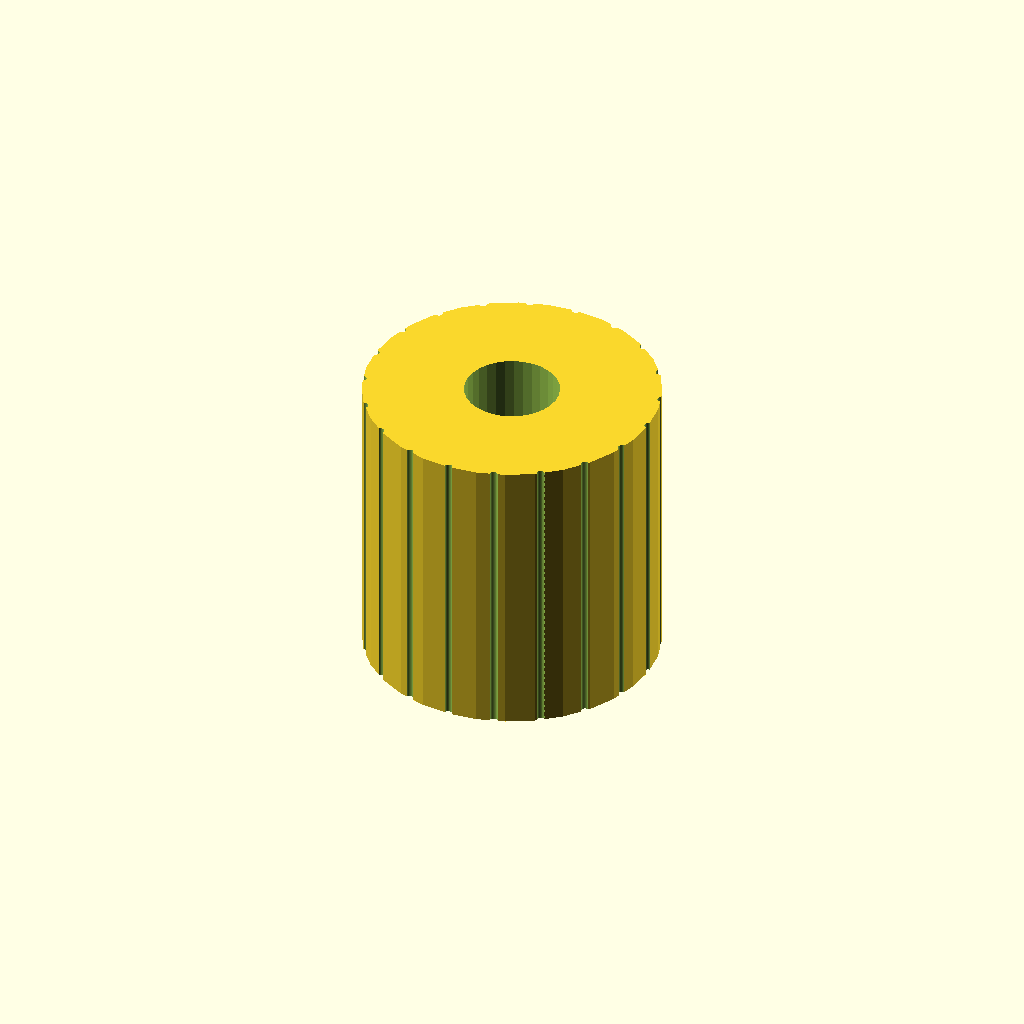
Cell 1 — every parameter at its default value.
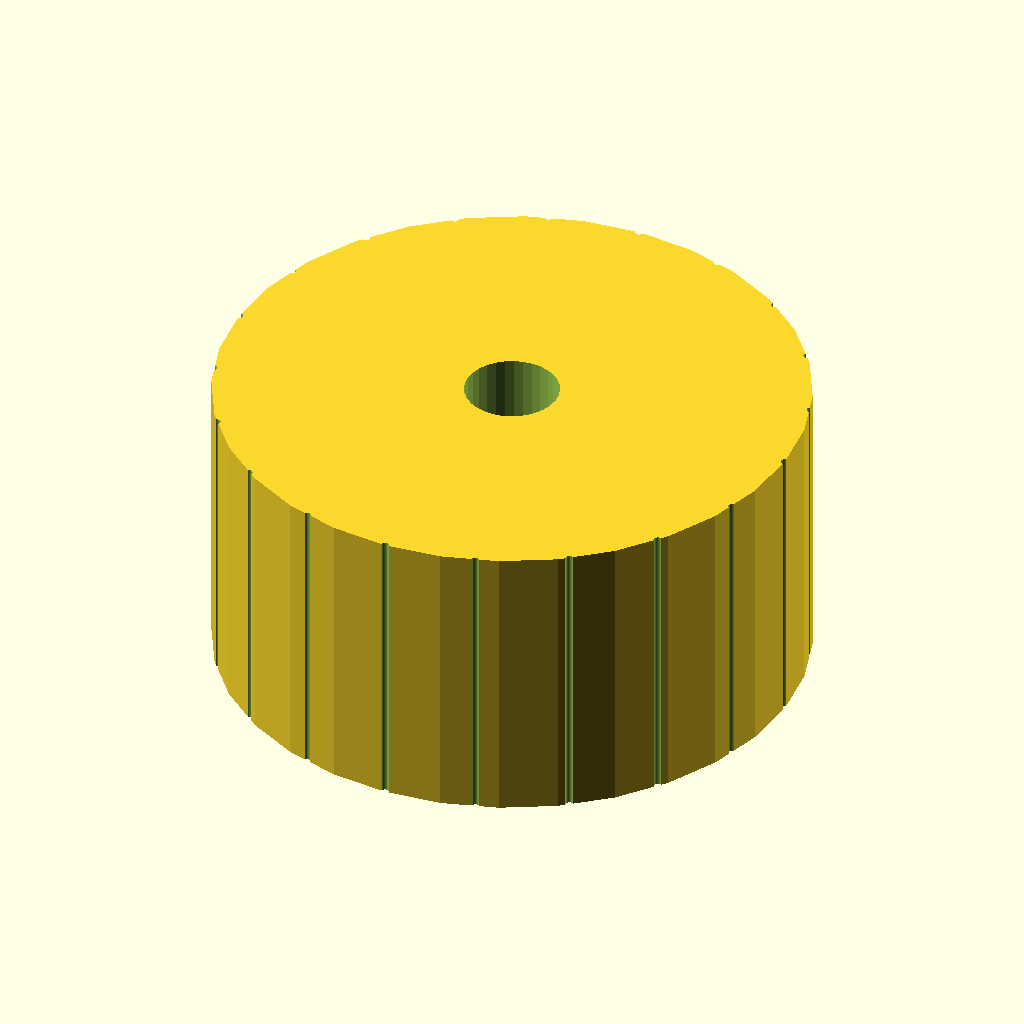
Cell 2: grip_d = 40 (everything else at default).
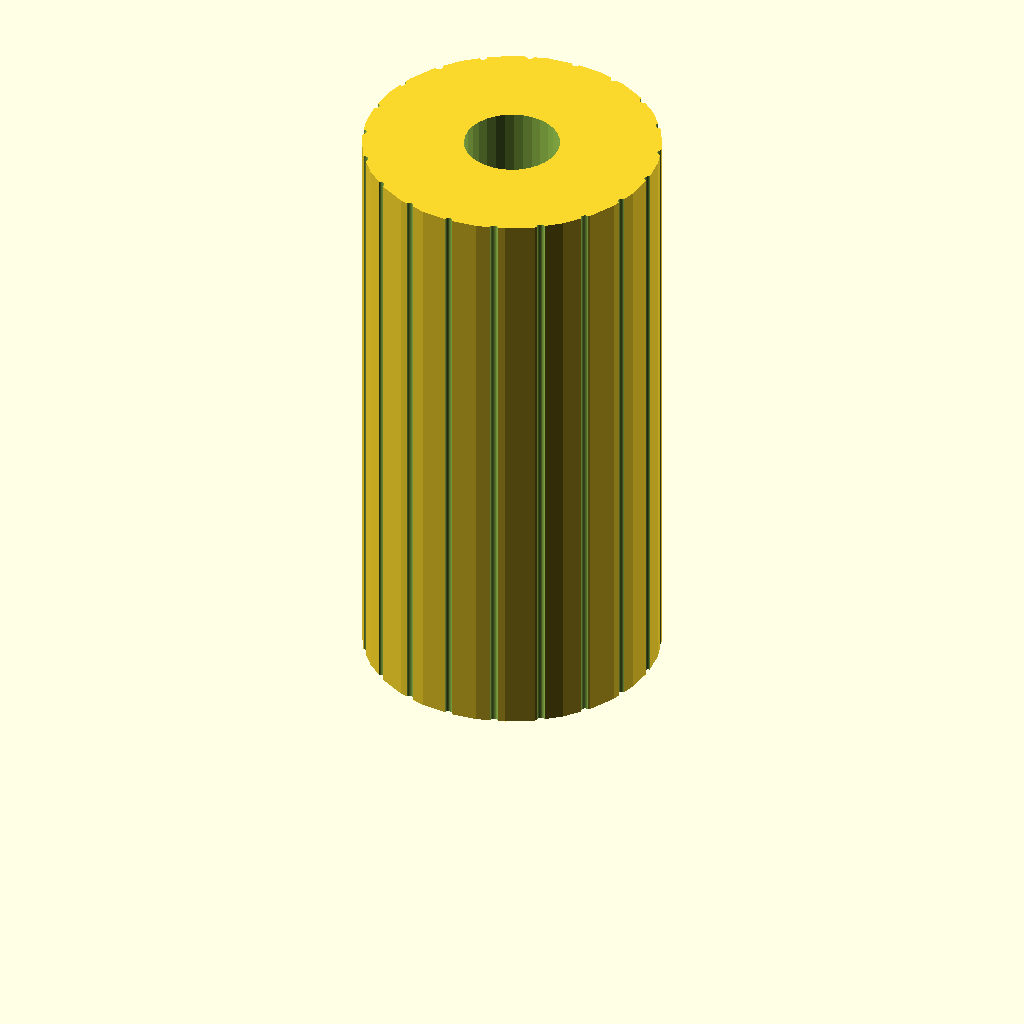
Cell 3: grip_h = 40 (everything else at default).
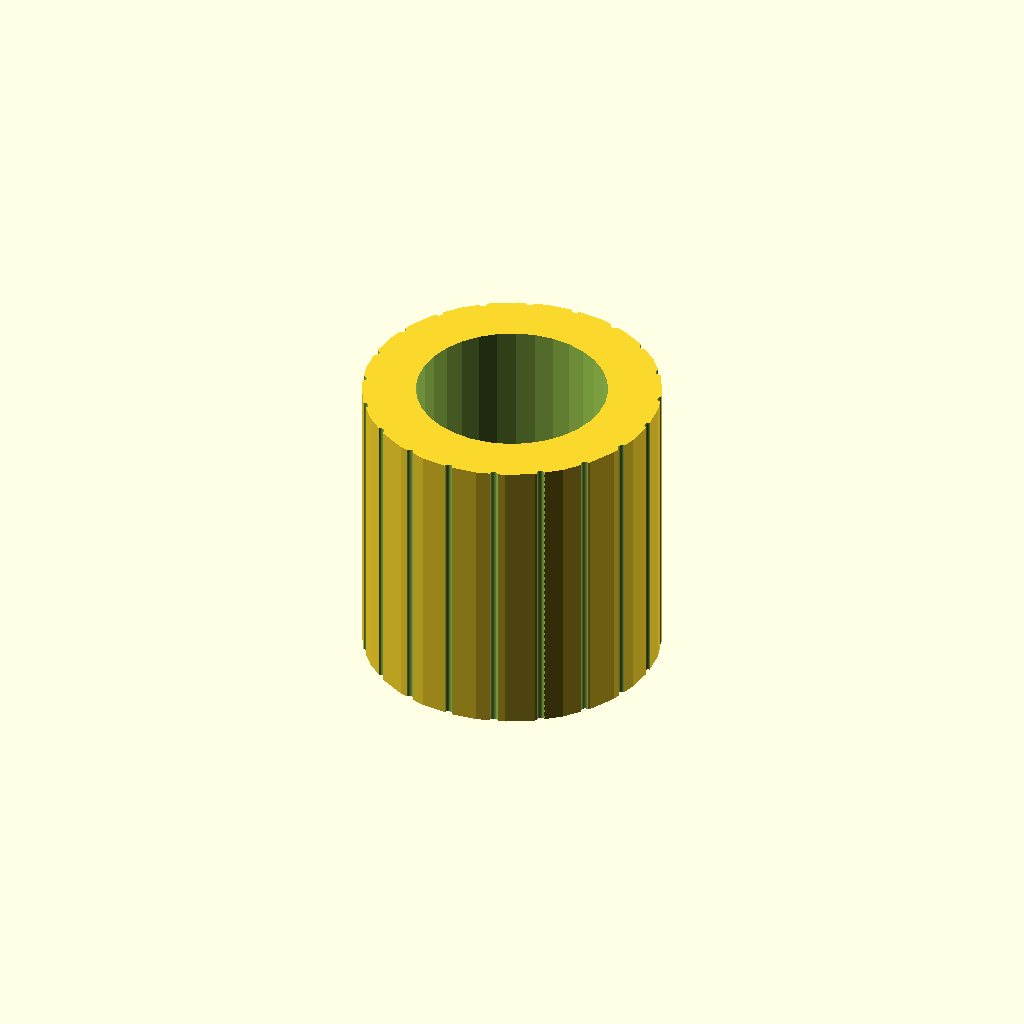
Cell 4: shaft_d = 12.8 (everything else at default).
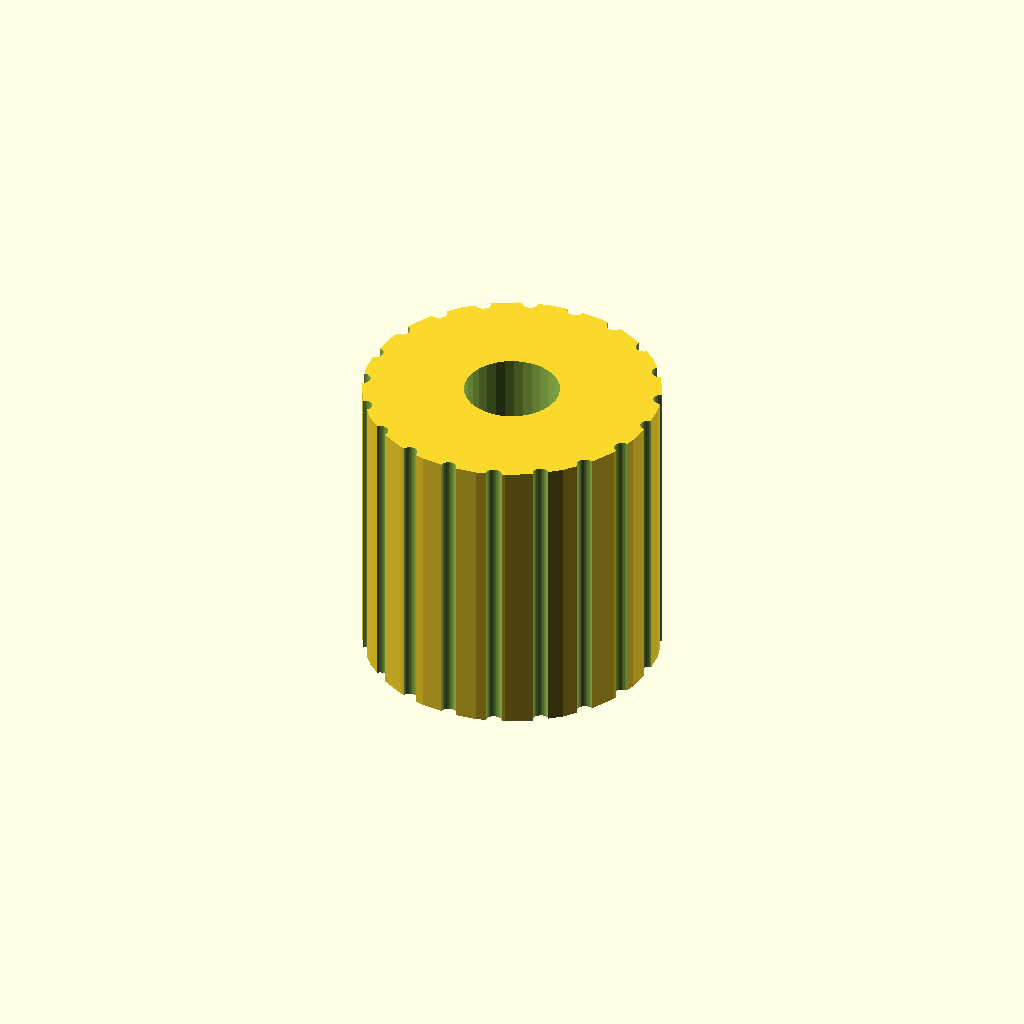
Cell 5: the same model with knurl_dia = 1.08.
One fixed orthographic camera (rotation 55°, 0°, 25°; colour scheme Cornfield) for every cell.
Source of the model, optional_data/data/gen2/knobs/part_0039.scad:
$fn = 32;

// ----------------------------------------------------------------------
// Hand knob: 20 x 20 x 20 mm
// ----------------------------------------------------------------------

// --- parameters (mm) ---
grip_d = 20;              // knob diameter
grip_h = 20;              // knob height
shaft_d = 6.4;            // shaft bore
set_d = 3.4;              // set screw tap hole
knurl_dia = 0.54;         // knurl groove diameter
knurl_n = 20;             // number of knurl grooves

module body() {
  cylinder(h = grip_h, d = grip_d);
}

difference() {
  union() {
    body();
  }
  translate([0, 0, -1]) cylinder(h = grip_h + 0 + 2, d = shaft_d);
  /* knurl grooves */
  for (i = [0 : knurl_n - 1])
    rotate([0, 0, i * 360 / knurl_n])
      translate([grip_d / 2, 0, -0.5])
        cylinder(h = grip_h + 1, d = knurl_dia);
  translate([-grip_d / 2 - 1, 0, grip_h * 0.5]) rotate([0, 90, 0]) cylinder(h = grip_d / 2 + 2, d = set_d);
}
Parameter table extracted from the source (name, type, default, range or options):
grip_d: number, default 20
grip_h: number, default 20
shaft_d: number, default 6.4
set_d: number, default 3.4
knurl_dia: number, default 0.54
knurl_n: number, default 20
